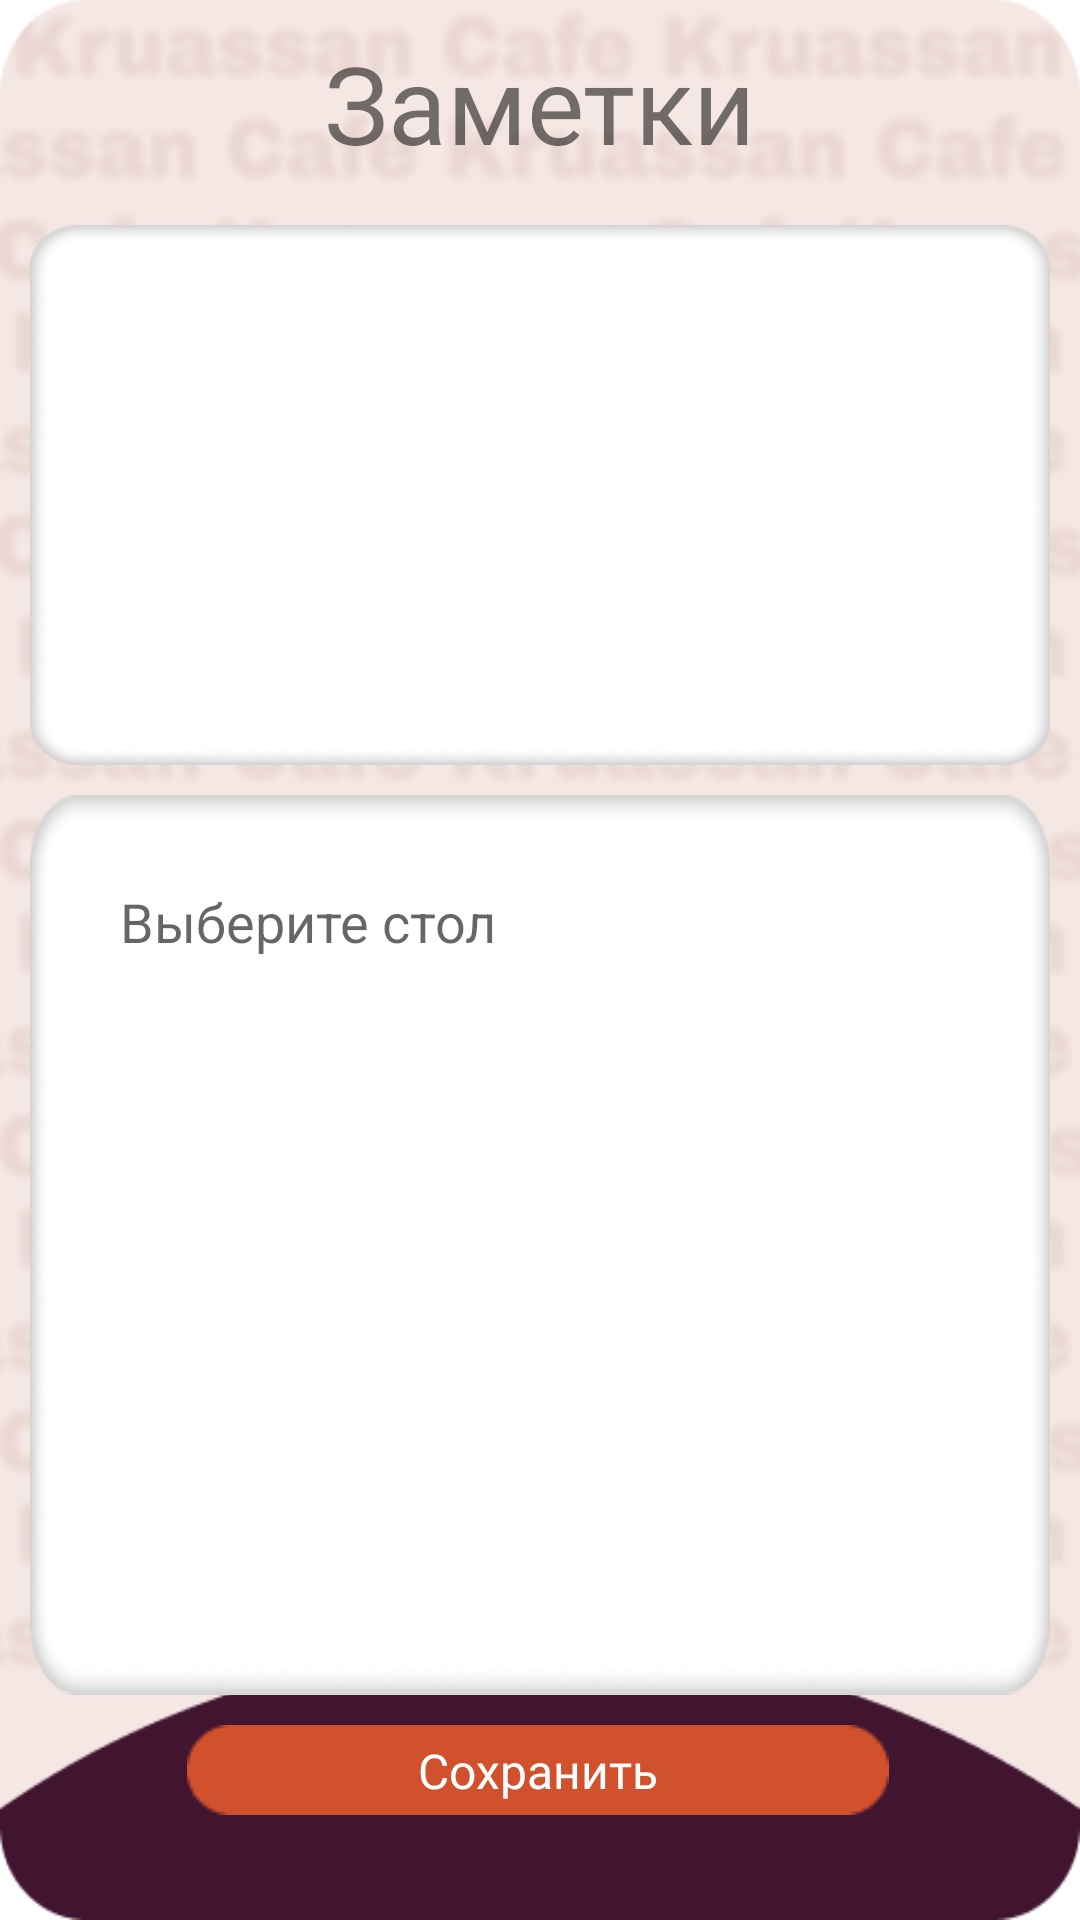

The Android layout XML behind this screen, and the referenced resources:
<!-- AndroidManifest.xml: application theme Theme.Ofik -->
<!-- res/layout/activity_notes.xml -->
<?xml version="1.0" encoding="utf-8"?>
<androidx.constraintlayout.widget.ConstraintLayout xmlns:android="http://schemas.android.com/apk/res/android"
    xmlns:app="http://schemas.android.com/apk/res-auto"
    xmlns:tools="http://schemas.android.com/tools"
    android:layout_width="match_parent"
    android:layout_height="match_parent"
    android:background="@drawable/second_background"
    tools:context=".Notes">

    <ImageView
        android:id="@+id/notes_btnToHome"
        android:layout_width="70dp"
        android:layout_height="70dp"
        android:layout_marginStart="75dp"
        android:layout_marginTop="656dp"
        android:layout_marginBottom="50dp"
        app:layout_constraintBottom_toBottomOf="parent"
        app:layout_constraintEnd_toEndOf="parent"
        app:layout_constraintHorizontal_bias="0.0"
        app:layout_constraintStart_toStartOf="parent"
        app:layout_constraintTop_toTopOf="parent"
        app:layout_constraintVertical_bias="1.0"
        app:srcCompat="@drawable/home_btn" />

    <TextView
        android:id="@+id/textTitle"
        android:layout_width="wrap_content"
        android:layout_height="55dp"
        android:layout_marginTop="10dp"
        android:fontFamily="@font/comfortaa_light"
        android:text="Заметки"
        android:textSize="36sp"
        app:layout_constraintEnd_toEndOf="parent"
        app:layout_constraintStart_toStartOf="parent"
        app:layout_constraintTop_toTopOf="parent" />
    <ListView
        android:id="@+id/tableList"
        style="@style/Widget.AppCompat.ListView.Menu"
        android:layout_width="0dp"
        android:layout_height="180dp"
        android:layout_marginStart="10dp"
        android:layout_marginTop="10dp"
        android:layout_marginEnd="10dp"
        android:background="@drawable/card"
        android:padding="30sp"
        app:layout_constraintEnd_toEndOf="parent"
        app:layout_constraintHorizontal_bias="0.0"
        app:layout_constraintStart_toStartOf="parent"
        app:layout_constraintTop_toBottomOf="@+id/textTitle" />

    <EditText
        android:id="@+id/notesTextBox"
        android:layout_width="0dp"
        android:layout_height="300dp"
        android:layout_marginStart="10dp"
        android:layout_marginTop="10dp"
        android:layout_marginEnd="10dp"
        android:background="@drawable/card"
        android:ems="10"
        android:gravity="start|top"
        android:hint="Выберите стол"
        android:inputType="textMultiLine"
        android:padding="30sp"
        app:layout_constraintEnd_toEndOf="parent"
        app:layout_constraintHorizontal_bias="0.0"
        app:layout_constraintStart_toStartOf="parent"
        app:layout_constraintTop_toBottomOf="@+id/tableList" />

    <TextView
        android:id="@+id/notifyText"
        android:layout_width="wrap_content"
        android:layout_height="wrap_content"
        android:fontFamily="@font/comfortaa_light"
        android:text="Успешно сохранено"
        android:textSize="16sp"
        android:visibility="invisible"
        app:layout_constraintBottom_toBottomOf="@+id/notesTextBox"
        app:layout_constraintEnd_toEndOf="@+id/notesTextBox"
        app:layout_constraintHorizontal_bias="0.923"
        app:layout_constraintStart_toStartOf="@+id/notesTextBox"
        app:layout_constraintTop_toTopOf="@+id/notesTextBox"
        app:layout_constraintVertical_bias="0.934" />

    <ImageView
        android:id="@+id/notes_btnSave"
        android:layout_width="wrap_content"
        android:layout_height="30dp"
        android:layout_marginTop="10dp"
        app:layout_constraintEnd_toEndOf="parent"
        app:layout_constraintHorizontal_bias="0.496"
        app:layout_constraintStart_toStartOf="parent"
        app:layout_constraintTop_toBottomOf="@+id/notesTextBox"
        app:srcCompat="@drawable/save_btn" />
    <TextView
        android:id="@+id/textView"
        android:layout_width="wrap_content"
        android:layout_height="wrap_content"
        android:fontFamily="@font/comfortaa_light"
        android:text="Сохранить"
        android:textColor="#FFFFFF"
        android:textSize="16sp"
        app:layout_constraintBottom_toBottomOf="@+id/notes_btnSave"
        app:layout_constraintEnd_toEndOf="@+id/notes_btnSave"
        app:layout_constraintStart_toStartOf="@+id/notes_btnSave"
        app:layout_constraintTop_toTopOf="@+id/notes_btnSave" />

    <ImageView
        android:id="@+id/btnToDishesComposition"
        android:layout_width="70dp"
        android:layout_height="70dp"
        android:layout_marginTop="656dp"
        android:layout_marginEnd="75dp"
        android:layout_marginBottom="50dp"
        app:layout_constraintBottom_toBottomOf="parent"
        app:layout_constraintEnd_toEndOf="parent"
        app:layout_constraintHorizontal_bias="1.0"
        app:layout_constraintStart_toStartOf="parent"
        app:layout_constraintTop_toTopOf="parent"
        app:layout_constraintVertical_bias="1.0"
        app:srcCompat="@drawable/btn_to_dishes_composition" />

</androidx.constraintlayout.widget.ConstraintLayout>
<!-- resources referenced by this layout -->
<resources>
  <!-- drawable btn_to_dishes_composition: png bitmap (drawable, 2379 bytes) -->
  <!-- drawable card: png bitmap (drawable, 4932 bytes) -->
  <!-- drawable home_btn: png bitmap (drawable, 2485 bytes) -->
  <!-- drawable save_btn: png bitmap (drawable, 676 bytes) -->
  <!-- drawable second_background: png bitmap (drawable, 193330 bytes) -->
  <style name="Theme.Ofik" parent="Theme.MaterialComponents.DayNight.DarkActionBar">
          
          <item name="colorPrimary">@color/purple_500</item>
          <item name="colorPrimaryVariant">@color/purple_700</item>
          <item name="colorOnPrimary">@color/white</item>
          
          <item name="colorSecondary">@color/teal_200</item>
          <item name="colorSecondaryVariant">@color/teal_700</item>
          <item name="colorOnSecondary">@color/black</item>
          
          <item name="android:statusBarColor">?attr/colorPrimaryVariant</item>
          
      </style>
  <color name="purple_500">#FF6200EE</color>
  <color name="purple_700">#FF3700B3</color>
  <color name="white">#FFFFFFFF</color>
  <color name="teal_200">#FF03DAC5</color>
  <color name="teal_700">#FF018786</color>
  <color name="black">#FF000000</color>
</resources>
